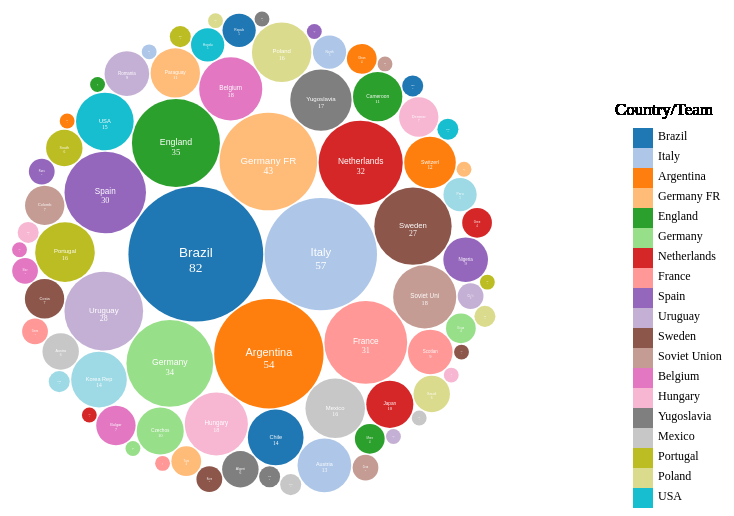
D3 v4 page, settled after 360 driven frames (6 s of simulated time); the page loaded 1 data file(s).




  
var svg = d3.select("svg"),
    width = +svg.attr("width"),
    height = +svg.attr("height");

  // Define the div for the tooltip
var div = d3.select("body").append("div")	
    .attr("class", "tooltip")				
    .style("opacity", 0);

  /*
  svg.append("text")
    .attr("x", 100)   
    .attr("y", 420 )
    .attr("dy", "3.5em" )
    .attr("text-anchor", "start")  
    .style("font-size", "28px")  
  	.style("font-weight", "bold")
    .text("Overall Goals by Teams in FIFA Worldcup")
*/
var pack = d3.pack()
    .size([width-150, height])
    .padding(1.5);

d3.csv("data/total_goals.csv", function(d) {
  d.value = +d["Goals"];
  d.Call_Type = d["HOMETEAM"]

 	return d;
}, function(error, data) {
  if (error) throw error;

  
 /*
  var color = d3.scaleOrdinal()
  .domain(data.map(function(d){ return d.Call_Type;}))
  .range(['#fbb4ae','#b3cde3','#ccebc5','#decbe4','#fed9a6',
  '#ffe9a8','#b9bfe3','#fddaec','#cccccc']);
    */
    
  var color = d3.scaleOrdinal(d3.schemeCategory20);
    
  
  var root = d3.hierarchy({children: data})
      .sum(function(d) { return d.value; })

  var node = svg.selectAll(".node")
    .data(pack(root).leaves())
    .enter().append("g")
      .attr("class", "node")
      .attr("transform", function(d) { return "translate(" + d.x + "," + d.y + ")"; });
 
  
  node.append("circle")
      .attr("id", function(d) { return d.id; })
      .attr("r", function(d) { return d.r; })
      .style("fill", function(d) { return color(d.data.Call_Type); })
      .on("mouseover", function(d) {		
    div.transition()		
      .duration(200)		
      .style("opacity", .9);	
    
      var duration = 300;
  data.forEach(function(d, i) {
    console.log(d.value);
    node.transition().duration(duration).delay(i * duration)
        .attr("r", d.value);
});
     
    
    div.html(d.data.Call_Type + ": <br>"+d.data.value  )	
      .style("left", (d3.event.pageX) + "px")		
      .style("top", (d3.event.pageY - 28) + "px");	
  })					
    .on("mouseout", function(d) {		
    div.transition()		
      .duration(500)		
      .style("opacity", 0);	
  });
    
node.append("text")
            .attr("dy", ".2em")
            .style("text-anchor", "middle")
            .text(function(d) {
                return d.data.Call_Type.substring(0, d.r / 3);
            })
            .attr("font-family", "sans-serif")
            .attr("font-size", function(d){
                return d.r/5;
            })
            .attr("fill", "white");    
  
node.append("text")
            .attr("dy", "1.3em")
            .style("text-anchor", "middle")
            .text(function(d) {
                return d.value;
            })
            .attr("font-family",  "Gill Sans", "Gill Sans MT")
            .attr("font-size", function(d){
                return d.r/5;
            })
            .attr("fill", "white");    
    

  var legend = svg.selectAll(".legend")
  .data(data).enter()
  .append("g")
  .attr("class","legend")
  .attr("transform", "translate(" + 780 + "," + 120+ ")");
     
 
   legend.append("rect")
     .attr("x", 0) 
     .attr("y", function(d, i) { return 20 * i; })
     .attr("width", 20)
     .attr("height", 20)
		.style("fill", function(d) { return color(d.Call_Type)});
   

    legend.append("text")
     .attr("x", 25) 
    	.attr("text-anchor", "start")
     .attr("dy", "1em") 
     .attr("y", function(d, i) { return 20 * i; })
     .text(function(d) {return d.Call_Type;})
    .attr("font-size", "12px"); 
  
      
    legend.append("text")
     .attr("x",31) 
     .attr("dy", "-.2em")
     .attr("y",-10)
     .text("Country/Team")
  	.attr("font-size", "17px"); 

  
  
});



### data: data/total_goals.csv
HOMETEAM, Goals
Brazil, 82
Italy, 57
Argentina, 54
Germany FR, 43
England, 35
Germany, 34
Netherlands, 32
France, 31
Spain, 30
Uruguay, 28
Sweden, 27
Soviet Union, 18
Belgium, 18
Hungary, 18
Yugoslavia, 17
Mexico, 16
Portugal, 16
Poland, 16
USA, 15
Korea Republic, 14
Chile, 14
Austria, 13
Switzerland, 12
Paraguay, 11
Cameroon, 11
Czechoslovakia, 10
Japan, 10
Scotland, 9
Nigeria, 9
Romania, 9
Costa Rica, 7
Colombia, 7
Bulgaria, 7
Denmark, 7
Algeria, 6
Australia, 6
South Africa, 6
Saudi Arabia, 6
Honduras, 5
Peru, 5
Republic of Ireland, 5
Northern Ireland, 5
Ghana, 4
Tunisia, 4
Morocco, 4
Ecuador, 4
Greece, 4
German DR, 3
Russia, 3
Cï¿½te d'Ivoire, 3
Korea DPR, 3
Croatia, 3
Slovenia, 3
Zaire, 2
Turkey, 2
Senegal, 2
Slovakia, 2
Iraq, 2
Czech Republic, 2
Cuba, 2
... 18 more rows